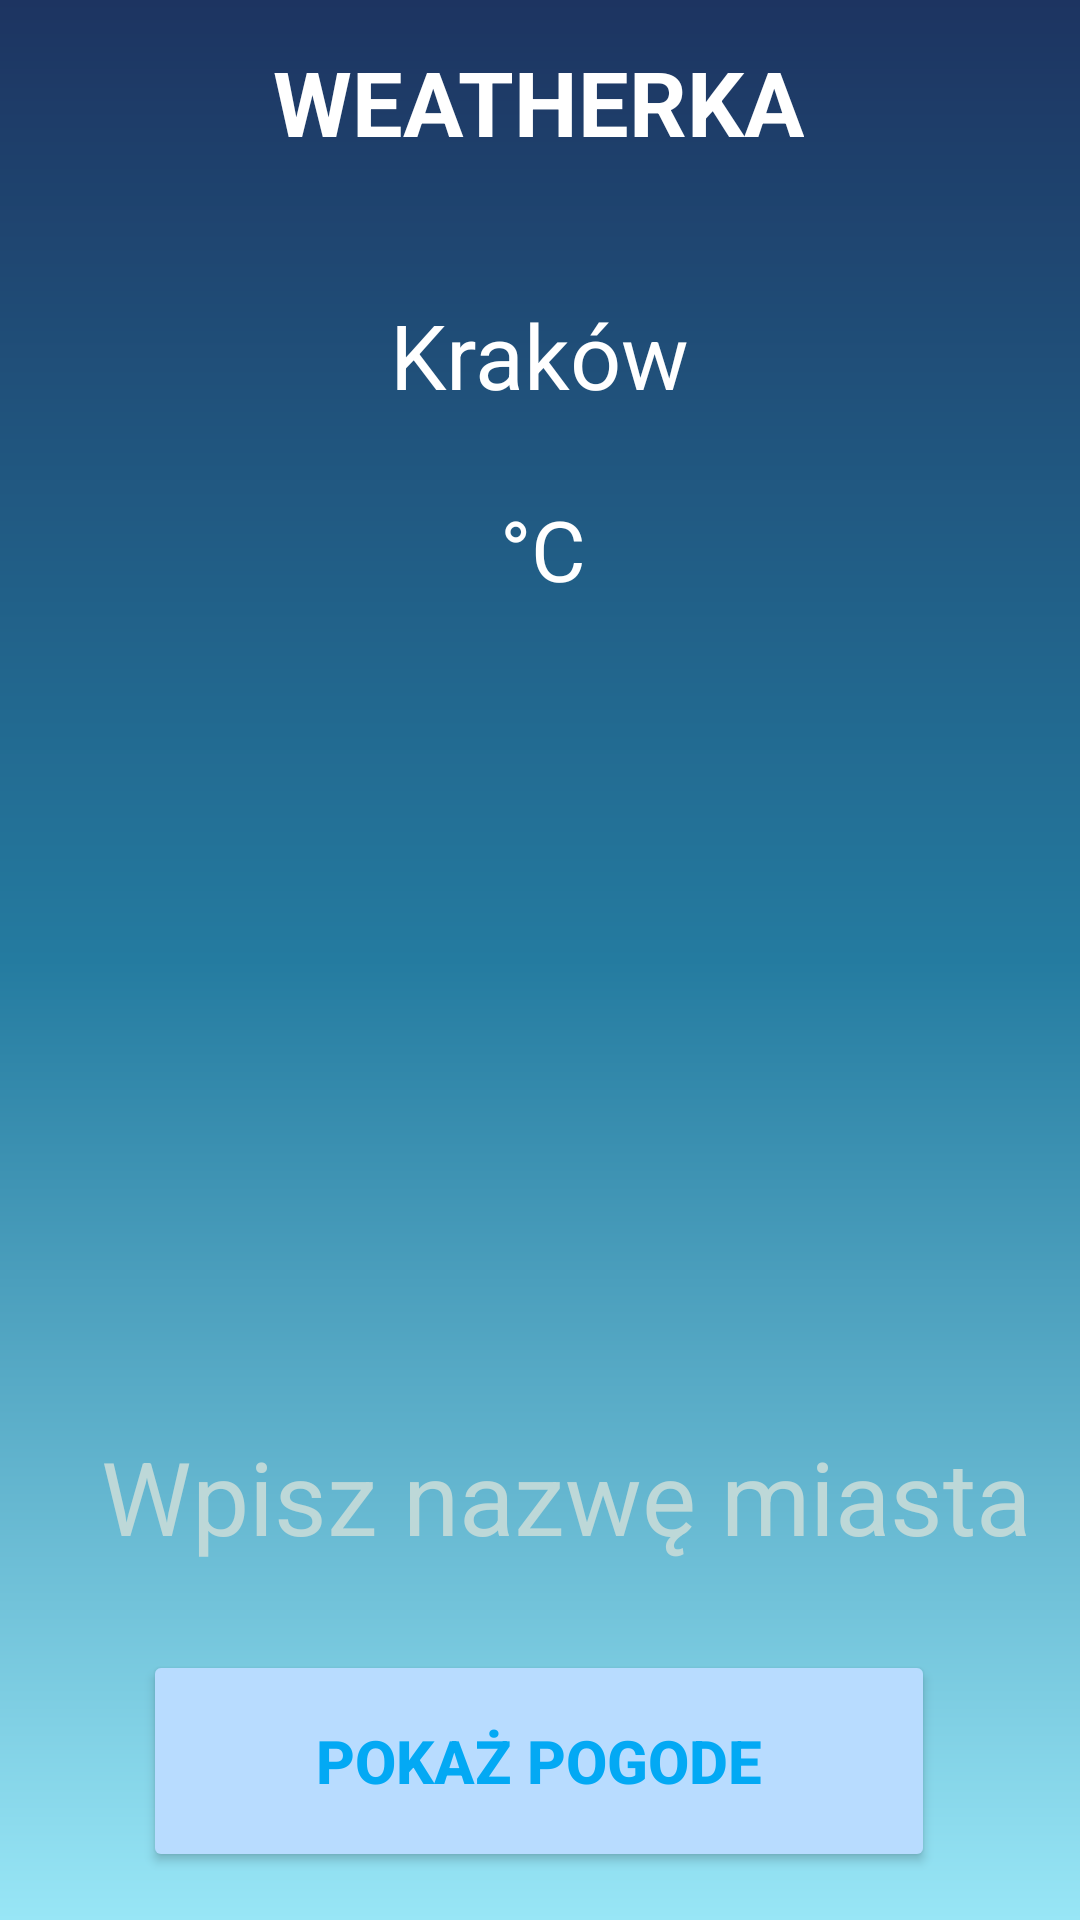

Here is an Android app screen rendered from its layout file. Give the layout XML and the strings, colors and styles it references.
<!-- AndroidManifest.xml: application theme Theme.Weatherka -->
<!-- res/layout/activity_main.xml -->
<?xml version="1.0" encoding="utf-8"?>
<androidx.constraintlayout.widget.ConstraintLayout xmlns:android="http://schemas.android.com/apk/res/android"
    xmlns:app="http://schemas.android.com/apk/res-auto"
    xmlns:tools="http://schemas.android.com/tools"
    android:layout_width="match_parent"
    android:layout_height="match_parent"
    android:background="@drawable/gradient"
    tools:context=".MainActivity">


    <TextView
        android:id="@+id/textView"
        android:layout_width="wrap_content"
        android:layout_height="wrap_content"
        android:text="@string/appName"
        android:textColor="#FFFFFF"
        android:textSize="30sp"
        android:textStyle="bold"
        app:layout_constraintBottom_toBottomOf="parent"
        app:layout_constraintEnd_toEndOf="parent"
        app:layout_constraintHorizontal_bias="0.497"
        app:layout_constraintStart_toStartOf="parent"
        app:layout_constraintTop_toTopOf="parent"
        app:layout_constraintVertical_bias="0.023" />

    <EditText
        android:id="@+id/cityNameInput"
        android:layout_width="408dp"
        android:layout_height="63dp"
        android:layout_marginTop="272dp"
        android:autofillHints=""
        android:background="@android:color/transparent"
        android:ems="10"
        android:hint="@string/cityInput"
        android:inputType="textPersonName"
        android:outlineProvider="none"
        android:singleLine="true"
        android:textAlignment="center"
        android:textColor="#FFFFFF"
        android:textColorHint="@color/whiteBlue"
        android:textSize="34sp"
        app:guidelineUseRtl="false"
        app:layout_constraintBottom_toTopOf="@+id/showBtn"
        app:layout_constraintEnd_toEndOf="parent"
        app:layout_constraintHorizontal_bias="0.333"
        app:layout_constraintStart_toStartOf="parent"
        app:layout_constraintTop_toBottomOf="@+id/textView"
        app:layout_constraintVertical_bias="0.877" />

    <Button
        android:id="@+id/showBtn"
        android:backgroundTint="#B8DCFF"
        android:layout_width="264dp"
        android:layout_height="74dp"
        android:layout_marginBottom="16dp"
        android:gravity="center|center_horizontal|center_vertical"
        android:onClick="getWeather"
        android:text="@string/searchButton"
        android:textAlignment="center"
        android:textColor="#03A9F4"
        android:textSize="20sp"
        android:textStyle="bold"
        app:layout_constraintBottom_toBottomOf="parent"
        app:layout_constraintEnd_toEndOf="parent"
        app:layout_constraintHorizontal_bias="0.496"
        app:layout_constraintStart_toStartOf="parent" />

    <TextView
        android:id="@+id/tempAct"
        android:layout_width="wrap_content"
        android:layout_height="wrap_content"
        android:layout_marginStart="130dp"
        android:layout_marginTop="26dp"
        android:layout_marginEnd="128dp"
        android:text="°C"
        android:textColor="#FFFFFF"
        android:textSize="28sp"
        app:layout_constraintEnd_toEndOf="parent"
        app:layout_constraintStart_toStartOf="parent"
        app:layout_constraintTop_toBottomOf="@+id/addressText" />

    <TextView
        android:id="@+id/addressText"
        android:layout_width="wrap_content"
        android:layout_height="wrap_content"
        android:layout_marginStart="175dp"
        android:layout_marginTop="44dp"
        android:layout_marginEnd="175dp"
        android:text="Kraków"
        android:textColor="#FFFFFF"
        android:textSize="30sp"
        app:layout_constraintEnd_toEndOf="parent"
        app:layout_constraintStart_toStartOf="parent"
        app:layout_constraintTop_toBottomOf="@+id/textView" />


</androidx.constraintlayout.widget.ConstraintLayout>
<!-- resources referenced by this layout -->
<resources>
  <color name="whiteBlue">#BDD8D8</color>
  <!-- drawable gradient (drawable-v24) -->
  <?xml version="1.0" encoding="utf-8"?>
  <shape xmlns:android="http://schemas.android.com/apk/res/android"
      android:shape="rectangle">
      <gradient android:endColor="#1D3461"
          android:centerColor="#247BA0"
          android:startColor="#98E6F6"
          android:angle="90" />
  </shape>
  <string name="appName">WEATHERKA</string>
  <string name="cityInput">Wpisz nazwę miasta</string>
  <string name="searchButton">Pokaż pogode</string>
  <style name="Theme.Weatherka" parent="Theme.MaterialComponents.DayNight.NoActionBar">
          
          <item name="colorPrimary">@color/purple_500</item>
          <item name="colorPrimaryVariant">@color/purple_700</item>
          <item name="colorOnPrimary">@color/white</item>
          
          <item name="colorSecondary">@color/teal_200</item>
          <item name="colorSecondaryVariant">@color/teal_700</item>
          <item name="colorOnSecondary">@color/black</item>
          
          <item name="android:statusBarColor">?attr/colorPrimaryVariant</item>
          
      </style>
  <color name="purple_500">#FF6200EE</color>
  <color name="purple_700">#FF3700B3</color>
  <color name="white">#FFFFFFFF</color>
  <color name="teal_200">#FF03DAC5</color>
  <color name="teal_700">#FF018786</color>
  <color name="black">#FF000000</color>
</resources>
